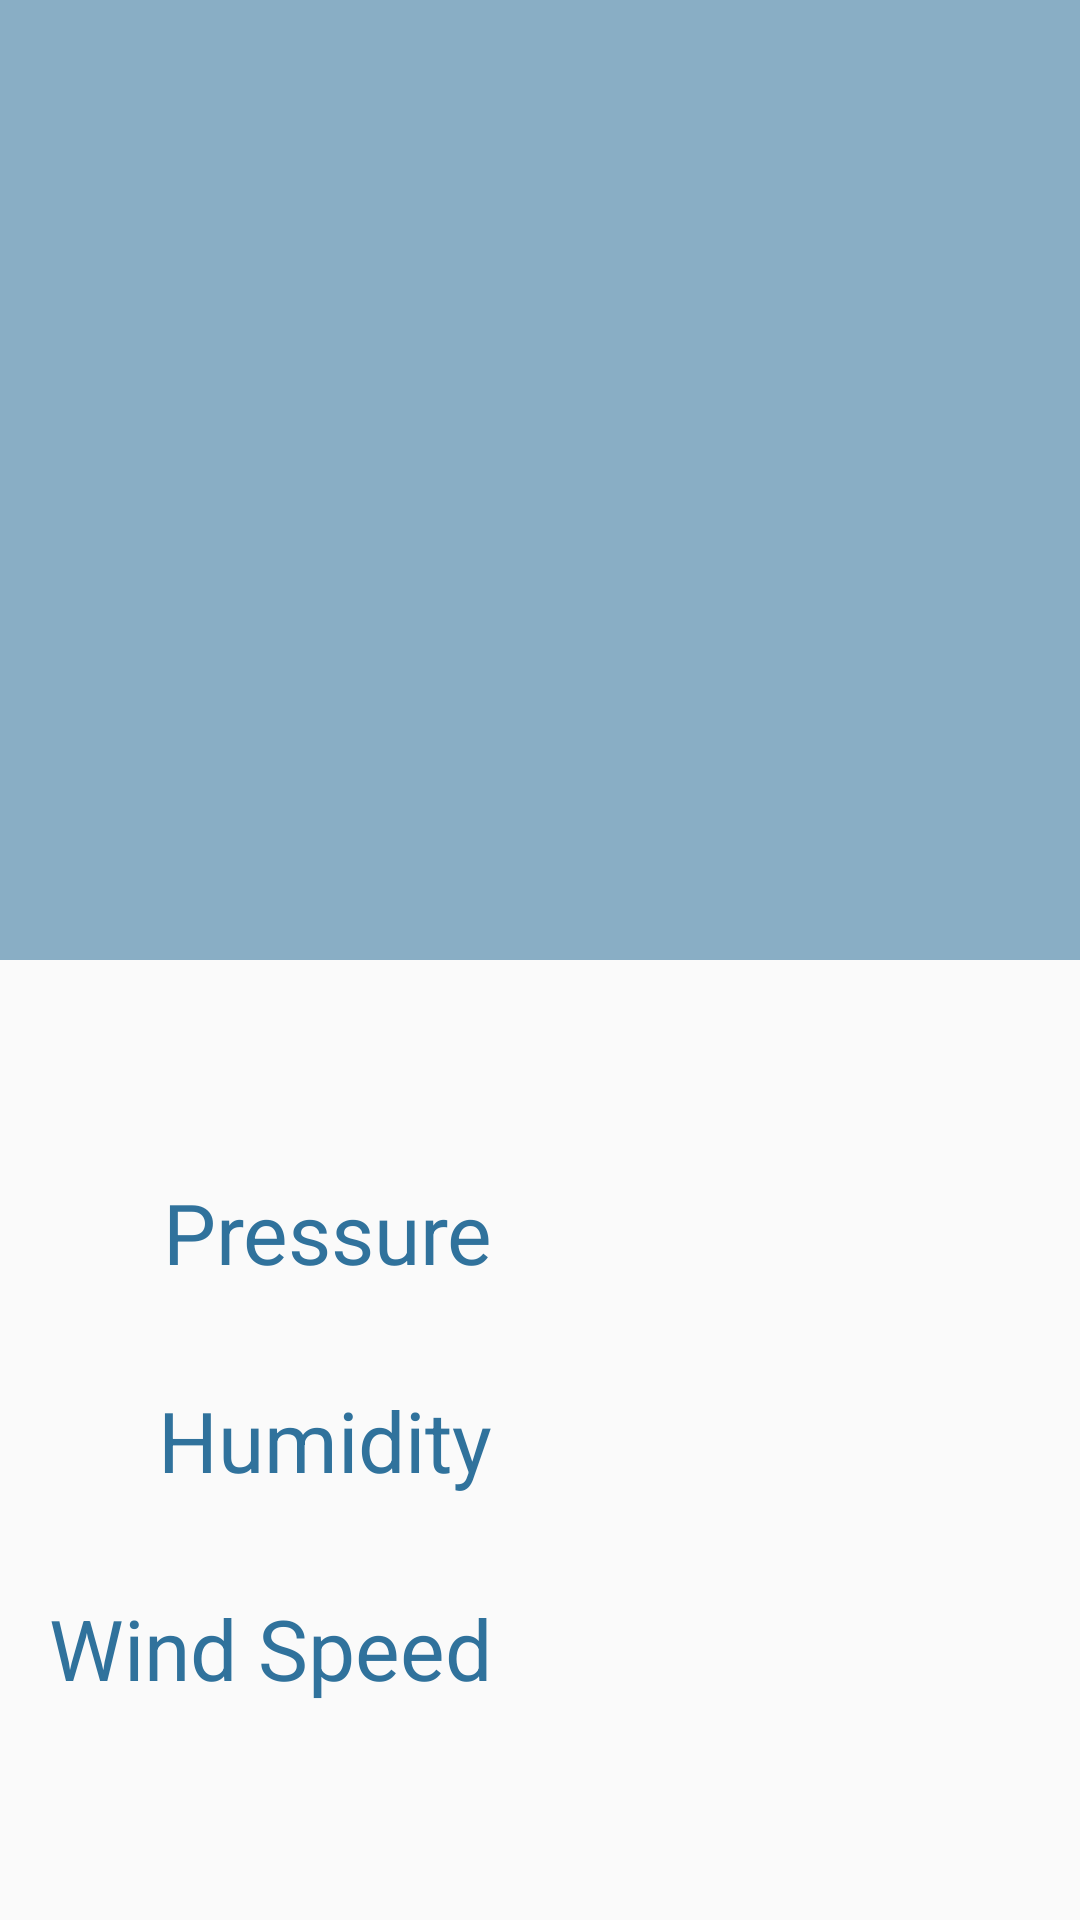

Reconstruct the res/layout file that produces this screen, plus the resources it refers to.
<!-- AndroidManifest.xml: application theme AppTheme -->
<!-- res/layout/activity_details.xml -->
<?xml version="1.0" encoding="utf-8"?>
<android.support.constraint.ConstraintLayout
    xmlns:android="http://schemas.android.com/apk/res/android"
    xmlns:app="http://schemas.android.com/apk/res-auto"
    xmlns:tools="http://schemas.android.com/tools"
    android:layout_width="match_parent"
    android:layout_height="match_parent"
    tools:context="com.yehyunryu.android.socialweather.DetailsActivity">

    <android.support.constraint.Guideline
        android:id="@+id/details_horizontal_guideline"
        android:layout_width="wrap_content"
        android:layout_height="wrap_content"
        android:orientation="horizontal"
        app:layout_constraintGuide_percent="0.5"/>

    <android.support.constraint.Guideline
        android:id="@+id/details_vertical_guideline"
        android:layout_width="wrap_content"
        android:layout_height="wrap_content"
        android:orientation="vertical"
        app:layout_constraintGuide_percent="0.5"/>

    <View
        android:id="@+id/details_background"
        android:layout_width="0dp"
        android:layout_height="0dp"
        android:background="@color/colorPrimaryLight"
        android:scaleType="centerCrop"
        android:alpha="0.8"
        app:layout_constraintTop_toTopOf="parent"
        app:layout_constraintBottom_toTopOf="@id/details_horizontal_guideline"
        app:layout_constraintLeft_toLeftOf="parent"
        app:layout_constraintRight_toRightOf="parent" />

    <TextView
        android:id="@+id/details_description"
        android:layout_width="wrap_content"
        android:layout_height="wrap_content"
        tools:text="Scattered Clouds"
        android:textColor="@android:color/white"
        android:textSize="24sp"
        android:textStyle="bold"
        android:layout_marginTop="24dp"
        app:layout_constraintTop_toTopOf="parent"
        app:layout_constraintLeft_toLeftOf="parent"
        app:layout_constraintRight_toRightOf="parent" />

    <TextView
        android:id="@+id/details_location"
        android:layout_width="wrap_content"
        android:layout_height="wrap_content"
        tools:text="Seoul, South Korea"
        android:textColor="@android:color/white"
        android:textSize="18sp"
        android:fontFamily="sans-serif-condensed"
        app:layout_constraintTop_toBottomOf="@id/details_description"
        app:layout_constraintLeft_toLeftOf="parent"
        app:layout_constraintRight_toRightOf="parent" />

    <ImageView
        android:id="@+id/details_icon"
        android:layout_width="96dp"
        android:layout_height="96dp"
        tools:src="@drawable/cloudy_white"
        android:layout_marginRight="8dp"
        android:layout_marginEnd="8dp"
        android:contentDescription="@string/details_weather_icon_content_description"
        app:layout_constraintTop_toBottomOf="@id/details_location"
        app:layout_constraintBottom_toTopOf="@+id/details_date"
        app:layout_constraintRight_toLeftOf="@id/details_vertical_guideline"/>

    <TextView
        android:id="@+id/details_temperature"
        android:layout_width="wrap_content"
        android:layout_height="wrap_content"
        tools:text="27\u00B0"
        android:textColor="@android:color/white"
        android:textSize="72sp"
        android:fontFamily="sans-serif-light"
        android:gravity="center"
        android:layout_marginTop="8dp"
        app:layout_constraintTop_toTopOf="@id/details_icon"
        app:layout_constraintBottom_toBottomOf="@id/details_icon"
        app:layout_constraintLeft_toRightOf="@id/details_vertical_guideline" />

    <TextView
        android:id="@+id/details_date"
        android:layout_width="wrap_content"
        android:layout_height="wrap_content"
        tools:text="Tomorrow, 12:00 PM"
        android:textColor="@android:color/white"
        android:textSize="18sp"
        android:fontFamily="sans-serif-condensed"
        android:layout_marginBottom="24dp"
        app:layout_constraintBottom_toTopOf="@id/details_horizontal_guideline"
        app:layout_constraintLeft_toLeftOf="parent"
        app:layout_constraintRight_toRightOf="parent" />

    <LinearLayout
        android:layout_width="150dp"
        android:layout_height="wrap_content"
        android:layout_marginRight="16dp"
        android:layout_marginEnd="16dp"
        android:orientation="vertical"
        app:layout_constraintTop_toBottomOf="@id/details_horizontal_guideline"
        app:layout_constraintBottom_toBottomOf="parent"
        app:layout_constraintRight_toLeftOf="@id/details_vertical_guideline">

        <TextView
            android:id="@+id/details_pressure_label"
            android:layout_width="match_parent"
            android:layout_height="wrap_content"
            android:text="@string/details_pressure_label"
            android:textColor="@color/colorPrimary"
            android:textSize="28sp"
            android:gravity="end" />

        <TextView
            android:id="@+id/details_humidity_label"
            android:layout_width="match_parent"
            android:layout_height="wrap_content"
            android:text="@string/details_humidity_label"
            android:textColor="@color/colorPrimary"
            android:textSize="28sp"
            android:gravity="end"
            android:layout_marginTop="32dp"
            android:layout_marginBottom="32dp"/>

        <TextView
            android:id="@+id/details_wind_label"
            android:layout_width="match_parent"
            android:layout_height="wrap_content"
            android:text="@string/details_wind_label"
            android:textColor="@color/colorPrimary"
            android:textSize="28sp"
            android:gravity="end" />

    </LinearLayout>

    <LinearLayout
        android:layout_width="150dp"
        android:layout_height="wrap_content"
        android:layout_marginLeft="16dp"
        android:layout_marginStart="16dp"
        android:orientation="vertical"
        app:layout_constraintTop_toBottomOf="@id/details_horizontal_guideline"
        app:layout_constraintBottom_toBottomOf="parent"
        app:layout_constraintLeft_toRightOf="@id/details_vertical_guideline">

        <TextView
            android:id="@+id/details_pressure_value"
            android:layout_width="match_parent"
            android:layout_height="wrap_content"
            tools:text="1019 hPa"
            android:textColor="@color/textSecondary"
            android:textSize="28sp"
            android:gravity="start" />

        <TextView
            android:id="@+id/details_humidity_value"
            android:layout_width="150dp"
            android:layout_height="match_parent"
            tools:text="28 %"
            android:textColor="@color/textSecondary"
            android:textSize="28sp"
            android:gravity="start"
            android:layout_marginTop="32dp"
            android:layout_marginBottom="32dp"/>

        <TextView
            android:id="@+id/details_wind_value"
            android:layout_width="match_parent"
            android:layout_height="wrap_content"
            tools:text="12.3 km/h"
            android:textColor="@color/textSecondary"
            android:textSize="28sp"
            android:gravity="start" />

    </LinearLayout>

</android.support.constraint.ConstraintLayout>
<!-- resources referenced by this layout -->
<resources>
  <color name="colorPrimary">#30729C</color>
  <color name="colorPrimaryLight">#6e9cb9</color>
  <color name="textSecondary">#757575</color>
  <!-- drawable cloudy_white: png bitmap (drawable-hdpi, 1631 bytes) -->
  <string name="details_humidity_label">Humidity</string>
  <string name="details_pressure_label">Pressure</string>
  <string name="details_weather_icon_content_description">Weather Icon</string>
  <string name="details_wind_label">Wind Speed</string>
  <style name="AppTheme" parent="Theme.AppCompat.Light.DarkActionBar">
          
          <item name="colorPrimary">@color/colorPrimary</item>
          <item name="colorPrimaryDark">@color/colorPrimaryDark</item>
          <item name="colorAccent">@color/colorAccent</item>
          <item name="preferenceTheme">@style/PreferenceThemeOverlay</item>
      </style>
  <color name="colorPrimaryDark">#214f6d</color>
  <color name="colorAccent">#9c5a30</color>
</resources>
